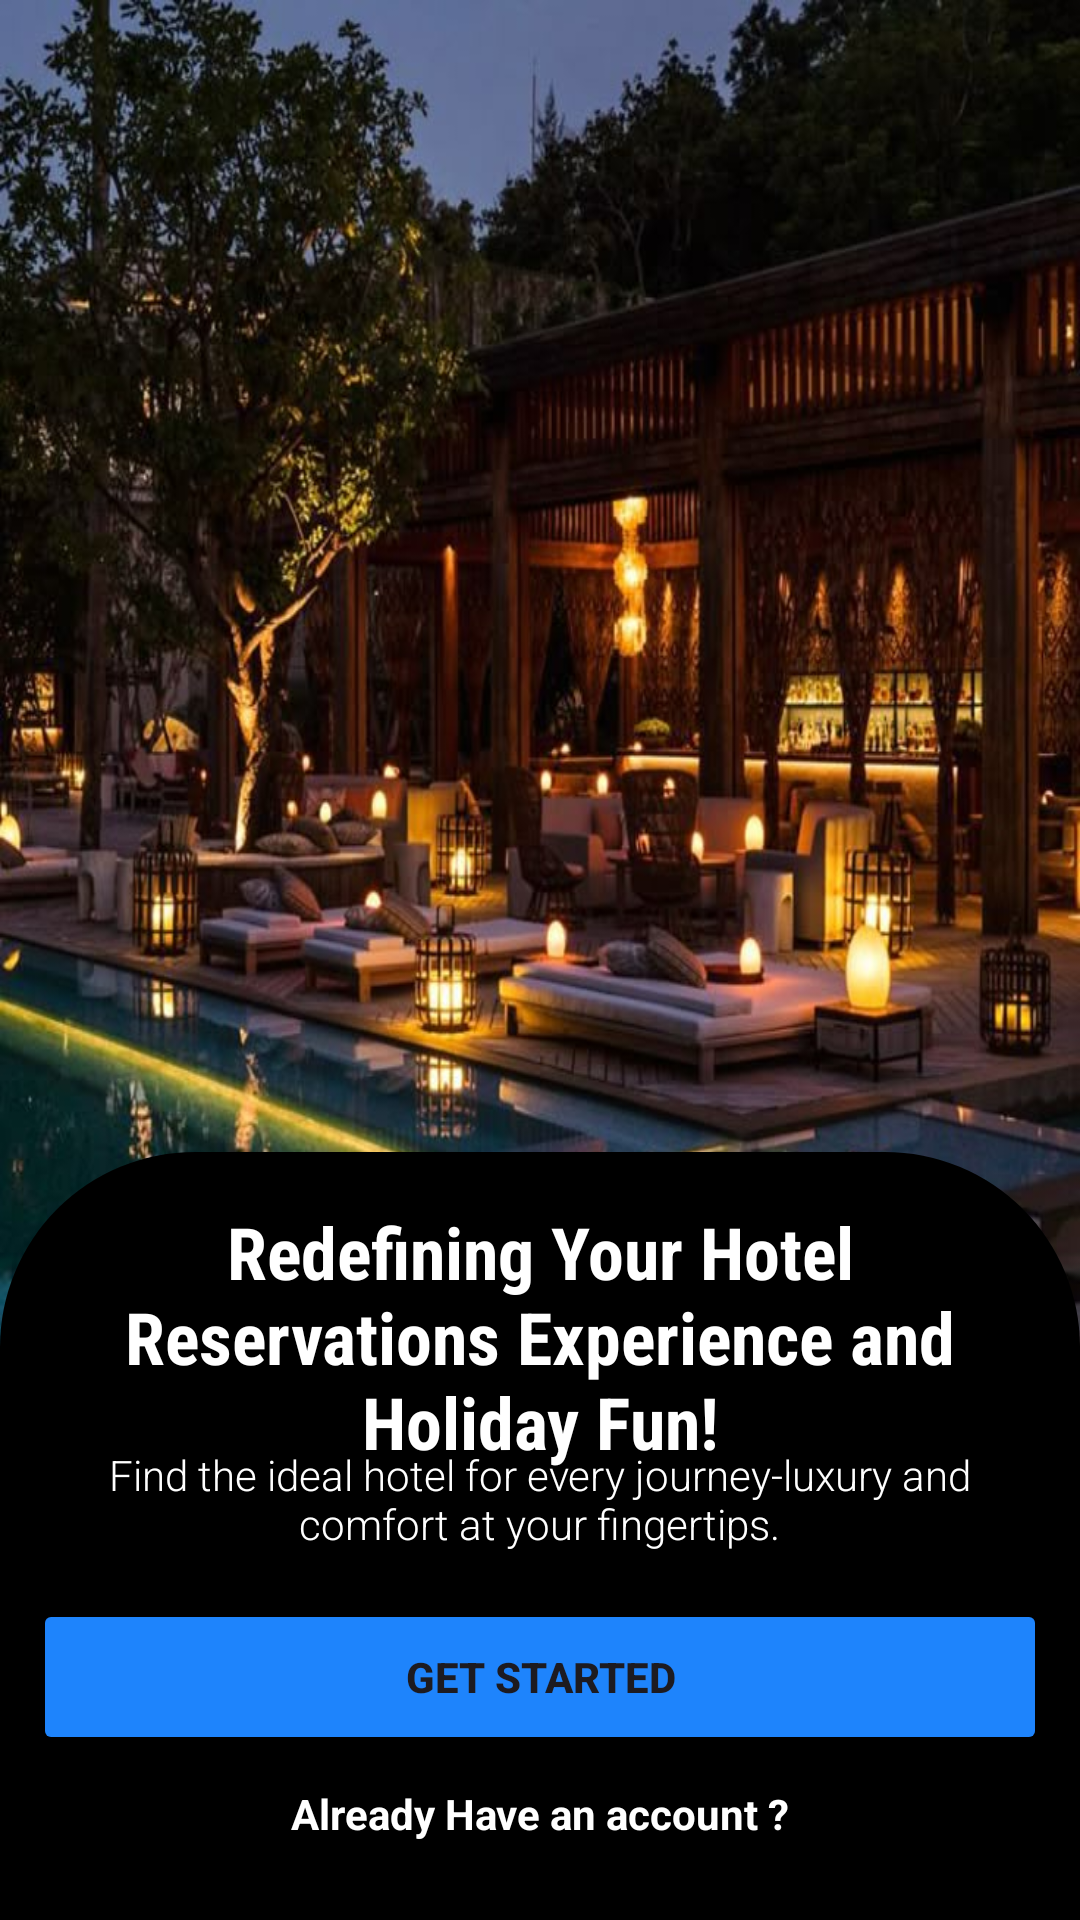

Write the Android layout XML for this screen, with the resource values it uses.
<!-- AndroidManifest.xml: application theme Theme.LuxeVistaResort -->
<!-- res/layout/activity_main.xml -->
<?xml version="1.0" encoding="utf-8"?>
<androidx.constraintlayout.widget.ConstraintLayout xmlns:android="http://schemas.android.com/apk/res/android"
    xmlns:app="http://schemas.android.com/apk/res-auto"
    xmlns:tools="http://schemas.android.com/tools"
    android:id="@+id/main"
    android:layout_width="match_parent"
    android:layout_height="match_parent"
    android:background="@drawable/resort_image"
    tools:context=".MainActivity">

    <View
        android:id="@+id/top_view"
        android:layout_width="0dp"
        android:layout_height="0dp"
        android:paddingBottom="0dp"
        android:background="@drawable/dashboard_bg"
        app:layout_constraintBottom_toBottomOf="parent"
        app:layout_constraintEnd_toEndOf="parent"
        app:layout_constraintHeight_percent="0.4"
        app:layout_constraintStart_toStartOf="parent" />

    <TextView
        android:id="@+id/textView2"
        android:layout_width="338dp"
        android:layout_height="162dp"
        android:fontFamily="sans-serif-condensed"
        android:text="@string/front_head"
        android:textAlignment="center"
        android:textAppearance="@style/TextAppearance.AppCompat.Medium"
        android:textColor="@color/white"
        android:textSize="24sp"
        android:textStyle="bold"
        app:layout_constraintBottom_toBottomOf="@+id/top_view"
        app:layout_constraintEnd_toEndOf="@+id/top_view"
        app:layout_constraintHorizontal_bias="0.496"
        app:layout_constraintStart_toStartOf="@+id/top_view"
        app:layout_constraintTop_toTopOf="@+id/top_view"
        app:layout_constraintVertical_bias="0.182" />

    <TextView
        android:id="@+id/textView3"
        android:layout_width="300dp"
        android:layout_height="50dp"
        android:fontFamily="sans-serif-light"
        android:text="@string/subfront_head"
        android:textAlignment="center"
        android:textColor="@color/white"
        app:layout_constraintBottom_toBottomOf="parent"
        app:layout_constraintEnd_toEndOf="parent"
        app:layout_constraintHorizontal_bias="0.495"
        app:layout_constraintStart_toStartOf="parent"
        app:layout_constraintTop_toTopOf="@+id/top_view"
        app:layout_constraintVertical_bias="0.475" />

    <Button
        android:id="@+id/button"
        android:layout_width="338dp"
        android:layout_height="52dp"
        android:backgroundTint="@color/blue"
        android:text="Get Started"
        android:textAlignment="center"
        android:textStyle="bold"
        app:cornerRadius="10dp"
        app:layout_constraintBottom_toBottomOf="@+id/top_view"
        app:layout_constraintEnd_toEndOf="parent"
        app:layout_constraintStart_toStartOf="parent"
        app:layout_constraintTop_toTopOf="@+id/top_view"
        app:layout_constraintVertical_bias="0.73" />

    <TextView
        android:id="@+id/textView4"
        android:layout_width="wrap_content"
        android:layout_height="wrap_content"
        android:text="@string/already_account"
        android:textColor="@color/white"
        android:textStyle="bold"
        app:layout_constraintBottom_toBottomOf="parent"
        app:layout_constraintEnd_toEndOf="parent"
        app:layout_constraintStart_toStartOf="parent"
        app:layout_constraintTop_toTopOf="@+id/top_view"
        app:layout_constraintVertical_bias="0.89" />

</androidx.constraintlayout.widget.ConstraintLayout>
<!-- resources referenced by this layout -->
<resources>
  <color name="blue">#1E84FC</color>
  <color name="white">#FFFFFFFF</color>
  <!-- drawable dashboard_bg (drawable) -->
  <?xml version="1.0" encoding="utf-8"?>
  <shape xmlns:android="http://schemas.android.com/apk/res/android">
  
      <corners
          android:topRightRadius="65dp"
          android:topLeftRadius="65dp"/>
  
      <gradient
          android:angle="75"
          android:startColor="@color/black"
          android:endColor="@color/black"
          android:type="linear"/>
  </shape>
  <!-- drawable resort_image: jpeg bitmap (drawable, 111048 bytes) -->
  <string name="already_account">Already Have an account ?</string>
  <string name="front_head">Redefining Your Hotel Reservations Experience and Holiday Fun!</string>
  <string name="subfront_head">Find the ideal hotel for every journey-luxury and comfort at your fingertips.</string>
  <style name="Theme.LuxeVistaResort" parent="Base.Theme.LuxeVistaResort" />
  <color name="black">#FF000000</color>
  <style name="Base.Theme.LuxeVistaResort" parent="Theme.Material3.DayNight.NoActionBar">
          
          
      </style>
</resources>
